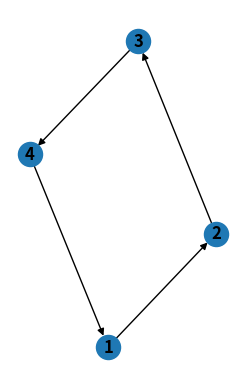
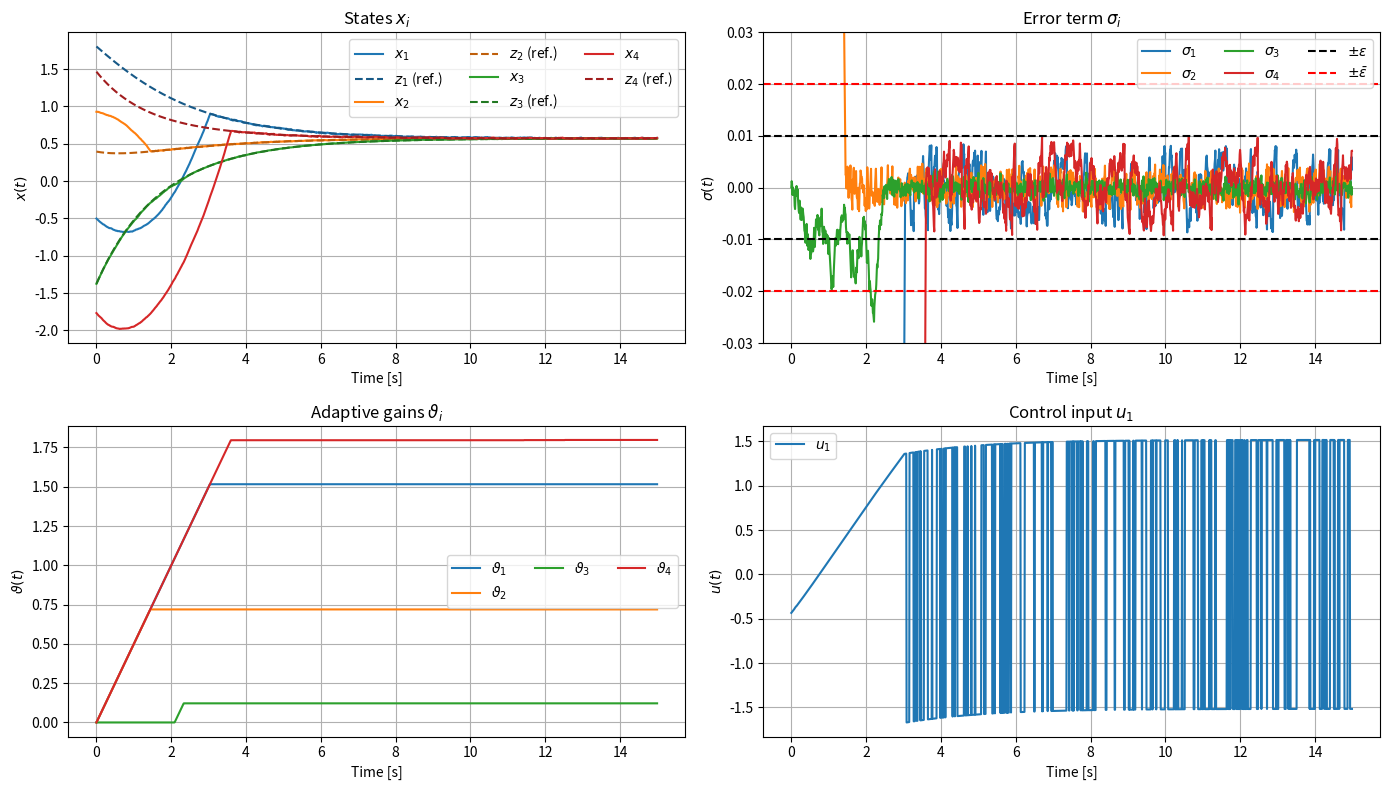
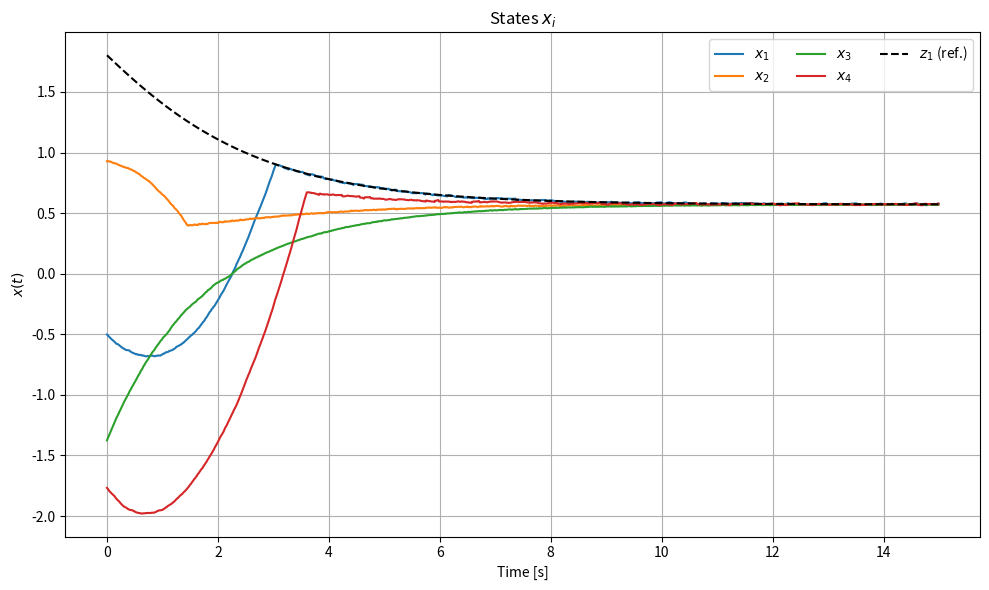
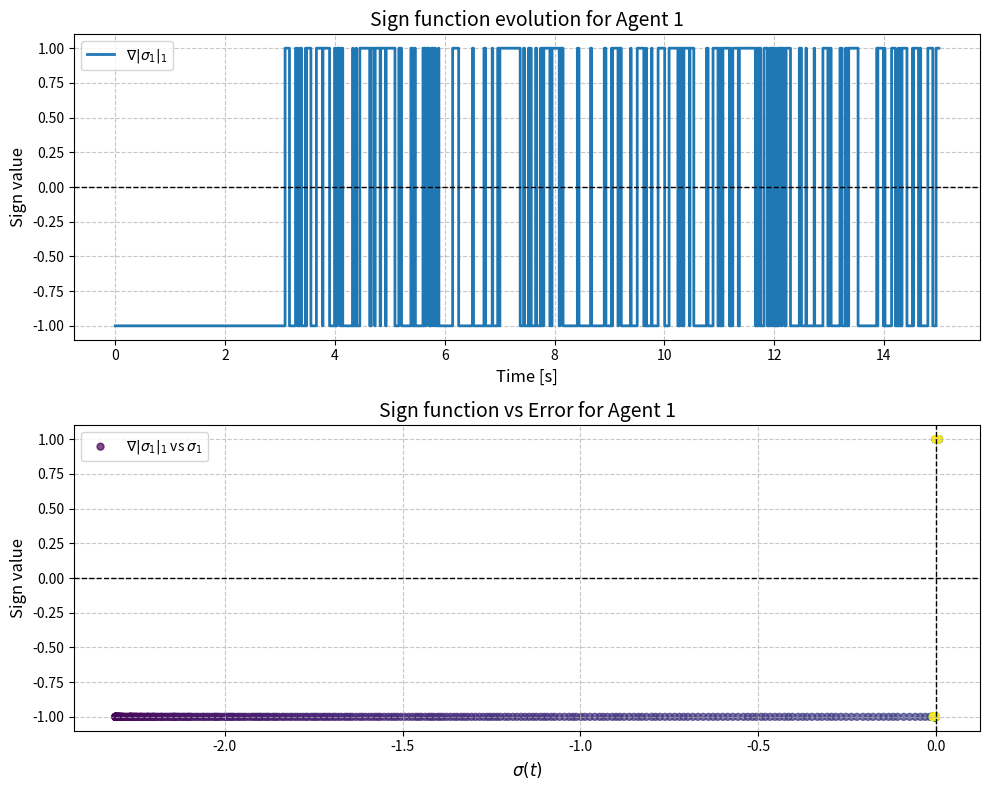
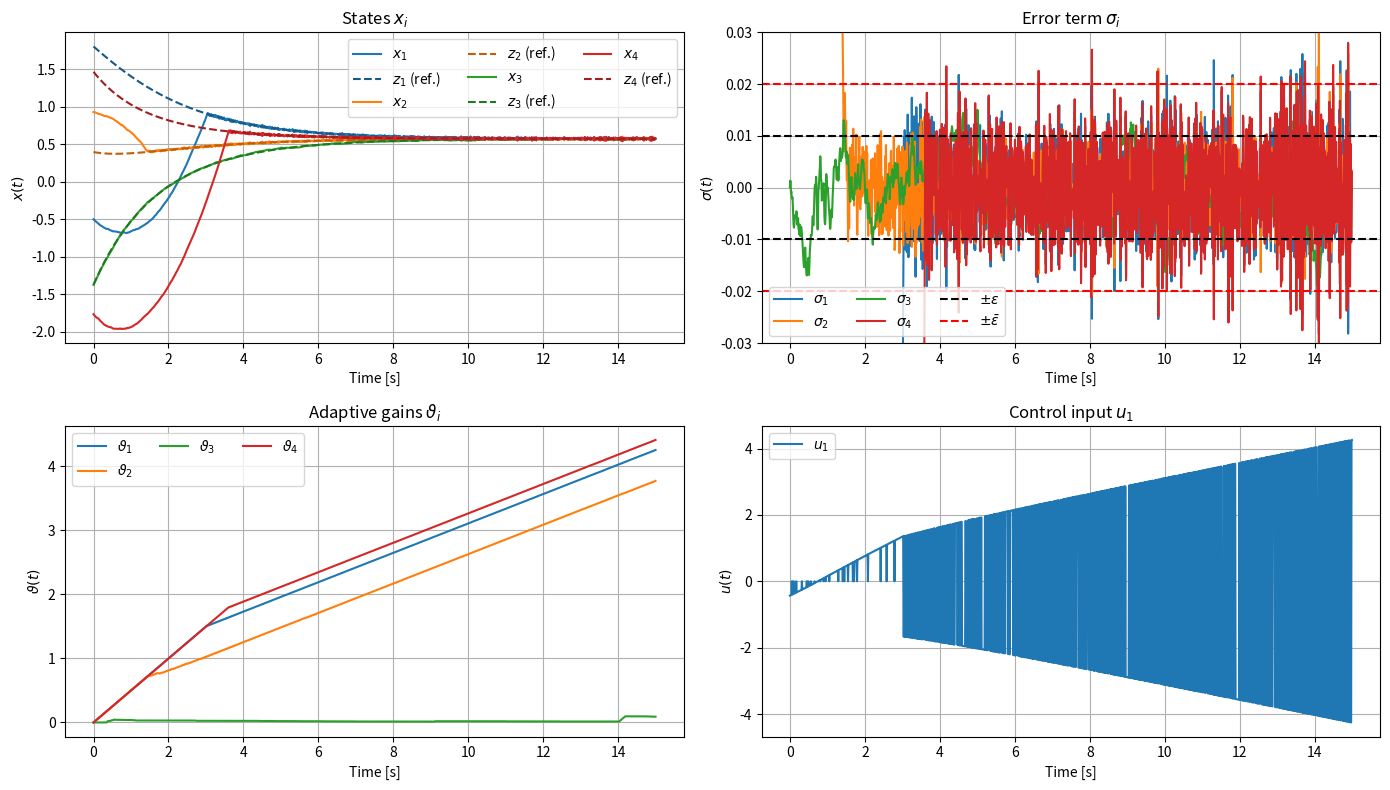
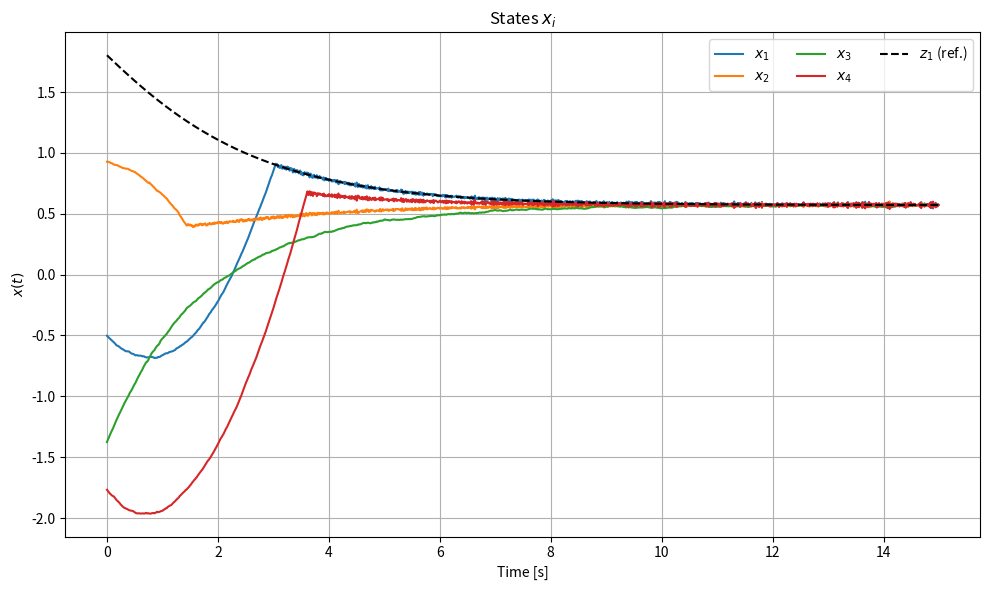
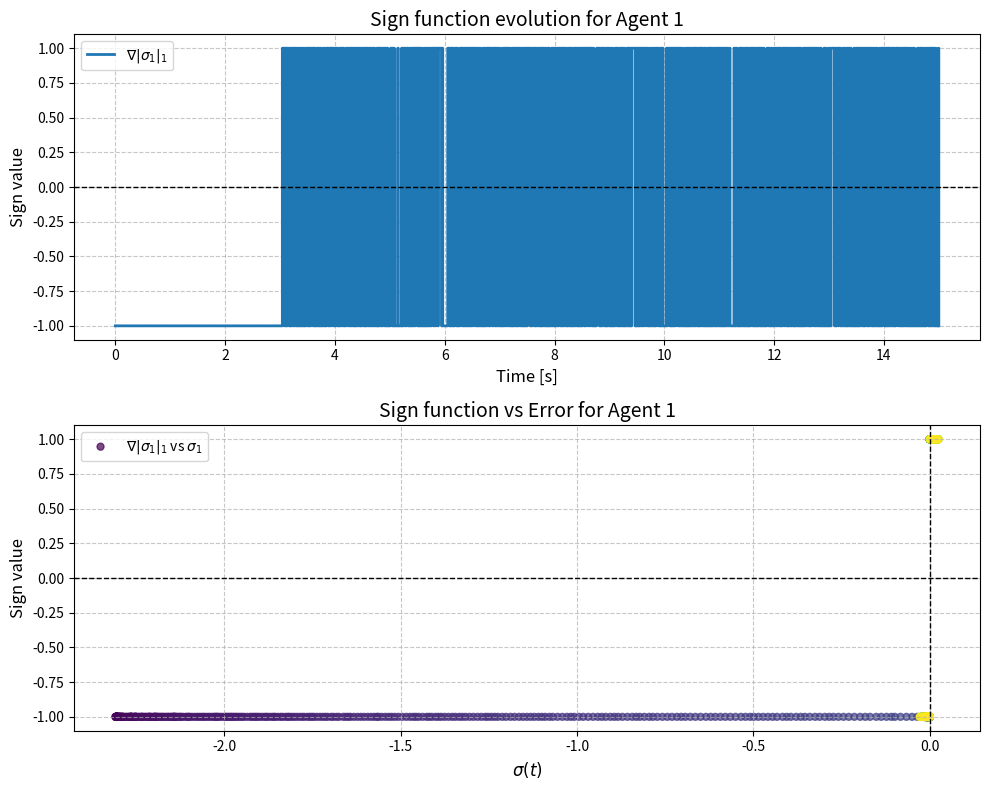

Generate these figures, in order, with matplotlib:
#%% Finite-Time Robust Adaptive Consensus (FTRAC) - LAPLACIAN
import numpy as np
import networkx as nx
import matplotlib.pyplot as plt
import matplotlib.colors as mcolors
from scipy.integrate import solve_ivp

def darken_color(color, amount=0.6):
    """
    Darkens a given matplotlib color.
    `amount` < 1 darkens the color, > 1 would lighten it.
    """
    try:
        c = mcolors.to_rgb(color)
        return tuple([amount * x for x in c])
    except:
        return color 

## Graph definition: 
np.random.seed(42)  # For reproducibility

NODES = {
    1: {'x0': np.random.uniform(-2,2), 'z0': np.random.uniform(-2,2), 'neighbors': [2]},
    2: {'x0': np.random.uniform(-2,2), 'z0': np.random.uniform(-2,2), 'neighbors': [3]},
    3: {'x0': np.random.uniform(-2,2), 'z0': np.random.uniform(-2,2), 'neighbors': [4]},
    4: {'x0': np.random.uniform(-2,2), 'z0': np.random.uniform(-2,2), 'neighbors': [1]},
}

G = nx.DiGraph()
for node, props in NODES.items():
    G.add_node(node, pos=(props['x0'], props['z0']))
    for neighbor in props['neighbors']:
        G.add_edge(node, neighbor)

print("Graph nodes:", G.nodes)
print("Graph edges:", G.edges)

## Plotting the graph:
subax1 = plt.subplot(121)
nx.draw(G, with_labels=True, font_weight='bold')
plt.show()

## Laplacian matrix: 
L = nx.linalg.directed_laplacian_matrix(G)
L = np.array(L)
print("Laplacian Matrix:\n", L) 

#% >>> System parameters: 
## Simulation:
T        = 15.0
dt       = 0.01
time     = np.arange(0, T, dt)
n_points = len(time)
n_agents = len(NODES)

## Adaptive gain: 
eta                   = 0.5    # adaptation gain
freeze_threshold_off  = 0.01   # error-threshold to freeze gain evolution ("δ" or "ε" in paper)
freeze_threshold_on   = 0.02   # error-threshold to re-activate gain evolution ("Δ" or "ε̄" in paper)
active                = np.zeros(n_agents)  # Initially, all agents are inactive

params = {
    "dt": dt,
    "n_points": n_points,
    "n_agents": n_agents,
    "eta": eta,
    "epsilon_off": freeze_threshold_off,
    "epsilon_on": freeze_threshold_on,
    "active": active,
}

## Disturbance: bounded known input
nu = np.random.uniform(-0.25, 0.25, (n_agents, n_points))  # uniformly distributed between -0.25 and 0.25

## Initial conditions:
init_conditions = {
    "x": np.array([NODES[i+1]['x0'] for i in range(n_agents)]),
    "z": np.array([NODES[i+1]['z0'] for i in range(n_agents)]),
    "vtheta": np.zeros(n_agents)  # Initial adaptive gains
}

#% >>> Plotting aux:
def plot_simulation_grid(t, x, z, vartheta, mv, n_agents, save_path=None, epsilon=(freeze_threshold_off, freeze_threshold_on)):
    """
    Plot x, z, vartheta, and u in a 2x2 grid.
    
    Parameters:
    - t: time vector
    - x, z, vartheta, mv: 2D arrays of shape (n_agents, n_points)
    - n_agents: number of agents
    - save_path: path to save figure (optional)
    """
    # Trim last time step (if necessary)
    t = t[:-1]
    x = x[:,:-1]
    z = z[:,:-1]
    sigma = x - z
    vartheta = vartheta[:,:-1]
    mv = mv[:,:-1]

    fig, axs = plt.subplots(2, 2, figsize=(14, 8))
    
    # --- Top-left: x_i ---
    colors = plt.cm.tab10.colors  

    for i in range(n_agents):
        base_color = colors[i % len(colors)]
        ref_color = darken_color(base_color, amount=0.75)  

        axs[0,0].plot(t, x[i,:], color=base_color, linestyle='-', label=f'$x_{{{i+1}}}$')
        axs[0,0].plot(t, z[i,:], color=ref_color, linestyle='--', label=f'$z_{{{i+1}}}$ (ref.)')
    
    axs[0,0].set_title('States $x_i$')
    axs[0,0].set_xlabel('Time [s]')
    axs[0,0].set_ylabel('$x(t)$')
    axs[0,0].legend(ncol=3)
    axs[0,0].grid(True)  # uniformly distributed between -0.25 and 0.25
    
    # --- Top-right: sigma_i ---
    for i in range(n_agents):
        axs[0,1].plot(t, sigma[i,:], label=f'$\\sigma_{i+1}$')
    axs[0,1].axhline(epsilon[0], color='k', linestyle='--', label='$\\pm \\epsilon$')
    axs[0,1].axhline(-epsilon[0], color='k', linestyle='--')
    axs[0,1].axhline(epsilon[1], color='r', linestyle='--', label='$\\pm \\bar{\\epsilon}$')
    axs[0,1].axhline(-epsilon[1], color='r', linestyle='--')
    axs[0,1].set_ylim([-(epsilon[1] * 1.5), (epsilon[1] * 1.5)])
    axs[0,1].set_title('Error term $\\sigma_i$')
    axs[0,1].set_xlabel('Time [s]')
    axs[0,1].set_ylabel('$\\sigma(t)$')
    axs[0,1].legend(ncol=3)
    axs[0,1].grid(True)
    
    # --- Bottom-left: vartheta_i ---
    for i in range(n_agents):
        axs[1,0].plot(t, vartheta[i,:], label=f'$\\vartheta_{i+1}$')
    axs[1,0].set_title('Adaptive gains $\\vartheta_i$')
    axs[1,0].set_xlabel('Time [s]')
    axs[1,0].set_ylabel('$\\vartheta(t)$')
    axs[1,0].legend(ncol=3)
    axs[1,0].grid(True)
    
    # --- Bottom-right: control u (example: first agent) ---
    axs[1,1].plot(t, mv[0,:], label='$u_1$')
    axs[1,1].set_title('Control input $u_1$')
    axs[1,1].set_xlabel('Time [s]')
    axs[1,1].set_ylabel('$u(t)$')
    axs[1,1].legend()
    axs[1,1].grid(True)
    
    plt.tight_layout()
    
    if save_path:
        plt.savefig(save_path)
        print(f"Figure saved to {save_path}")
    plt.show()

def plot_states(t, x, z, n_agents, save_path=None, ref_state_num=1):
    """
    Plot x and z states for all agents.
    
    Parameters:
    - t: time vector
    - x, z: 2D arrays of shape (n_agents, n_points)
    - n_agents: number of agents
    - save_path: path to save figure (optional)
    """
    # Trim last time step (if necessary)
    t = t[:-1]
    x = x[:,:-1]
    z = z[ref_state_num-1,:-1]

    fig, ax = plt.subplots(figsize=(10, 6))
    for i in range(n_agents):
        ax.plot(t, x[i,:], linestyle='-', label=f'$x_{{{i+1}}}$')
    ax.plot(t, z, '--k', label=f'$z_{{{ref_state_num}}}$ (ref.)')
    ax.set_title('States $x_i$')
    ax.set_xlabel('Time [s]')
    ax.set_ylabel('$x(t)$')
    ax.legend(ncol=3)
    ax.grid(True)
    
    plt.tight_layout()
    
    if save_path:
        plt.savefig(save_path)
        print(f"Figure saved to {save_path}")
    plt.show()

def plot_sign_function(t, x, z, agent=1):
    sigma = x - z
    grad = np.sign(sigma)

    fig, axs = plt.subplots(2, 1, figsize=(10, 8))

    # --- Top plot: grad vs time ---
    axs[0].step(t, grad[agent-1, :], lw=2, where='post',
                label=rf'$\nabla |\sigma_{{{agent}}}|_1$')
    axs[0].axhline(0, color='k', linestyle='--', linewidth=1)
    axs[0].set_title(f'Sign function evolution for Agent {agent}', fontsize=14)
    axs[0].set_xlabel('Time [s]', fontsize=12)
    axs[0].set_ylabel('Sign value', fontsize=12)
    axs[0].legend()
    axs[0].grid(True, linestyle='--', alpha=0.7)

    # --- Bottom plot: grad vs sigma ---
    axs[1].scatter(sigma[agent-1, :], grad[agent-1, :],
                   c=t, cmap='viridis', s=25, alpha=0.7,
                   label=rf'$\nabla |\sigma_{{{agent}}}|_1$ vs $\sigma_{{{agent}}}$')
    axs[1].axhline(0, color='k', linestyle='--', linewidth=1)
    axs[1].axvline(0, color='k', linestyle='--', linewidth=1)
    axs[1].set_title(f'Sign function vs Error for Agent {agent}', fontsize=14)
    axs[1].set_xlabel(r'$\sigma(t)$', fontsize=12)
    axs[1].set_ylabel('Sign value', fontsize=12)
    axs[1].legend()
    axs[1].grid(True, linestyle='--', alpha=0.7)

    plt.tight_layout()
    plt.show()
              
#%% Dynamics:
def dynamics(t, y, n_agents, nu, mv, params): 
    dydt = np.zeros_like(y)

    x = y[:n_agents]
    z = y[n_agents:2*n_agents]
    vtheta = y[2*n_agents:3*n_agents]

    v = -L @ z
    g = v
    dzdt = g

    sigma = x - z
    grad = np.sign(sigma)

    dvtheta = np.zeros(n_agents)
    for i in range(n_agents):
        if params["active"][i] == 0: 
            if np.abs(sigma[i]) > params["epsilon_on"]:
                params["active"][i] = 1
                dvtheta[i] = params["eta"] * 1.0
            else: 
                dvtheta[i] = 0.0

        else:
            if np.abs(sigma[i]) <= params["epsilon_off"]:
                params["active"][i] = 0
                dvtheta[i] = 0.0
            else:
                dvtheta[i] = params["eta"] * 1.0
    
    dvthdt = dvtheta
    u = g - vtheta * grad

    k = int(t / params["dt"])
    if k < params["n_points"]:
        mv[:,k] = u

    dxdt = u + nu 

    dydt[:n_agents] = dxdt
    dydt[n_agents:2*n_agents] = dzdt
    dydt[2*n_agents:3*n_agents] = dvthdt

    return dydt


def rk4_step(f, t, y, dt, *args):
    """
    One step of fixed-step RK4 integration.

    f : function(t, y, *args) -> dydt
    t : current time
    y : current state vector
    dt: time step
    *args: extra arguments passed to f
    """
    k1 = f(t, y, *args)
    k2 = f(t + dt/2, y + dt/2 * k1, *args)
    k3 = f(t + dt/2, y + dt/2 * k2, *args)
    k4 = f(t + dt,   y + dt   * k3, *args)
    return y + (dt/6) * (k1 + 2*k2 + 2*k3 + k4)

#%% Simulation: RK4 integration
def simulate_dynamics(params, init_conditions):
    # Preallocate variables: states, manipulated variables and derivatives
    n_points = params["n_points"]
    n_agents = params["n_agents"]
    dt = params["dt"]

    x = np.zeros(shape=(n_agents, n_points))
    z = np.zeros(shape=(n_agents, n_points))
    vtheta = np.zeros(shape=(n_agents, n_points))
    mv = np.zeros(shape=(n_agents, n_points))
    y = np.concatenate(
        [init_conditions["x"], init_conditions["z"], init_conditions["vtheta"]]
    )

    t = 0.0
    for k in range(n_points):

        x[:, k] = y[:n_agents]
        z[:, k] = y[n_agents:2*n_agents]
        vtheta[:, k] = y[2*n_agents:3*n_agents]
        y = rk4_step(dynamics, t, y, dt, n_agents, nu[:, k], mv, params)

        t += dt
    return x, z, vtheta, mv

x, z, vtheta, mv = simulate_dynamics(params, init_conditions)
t = np.linspace(0, T, n_points)
plot_simulation_grid(t, x, z, vtheta, mv, n_agents)
plot_states(t, x, z, n_agents, ref_state_num=1)
plot_sign_function(t, x, z, agent=1)

#%% Simulation: solve_ivp integration
def simulate_dynamics_solve_ivp(params, init_conditions):
    n_agents = params["n_agents"]
    n_points = params["n_points"]
    dt = params["dt"]
    t_span = (0, params["dt"] * (n_points - 1))
    t_eval = np.linspace(t_span[0], t_span[1], n_points)

    y0 = np.concatenate(
        [init_conditions["x"], init_conditions["z"], init_conditions["vtheta"]]
    )

    mv = np.zeros(shape=(n_agents, n_points))

    def dyn(t, y):
        return dynamics(t, y, n_agents, nu[:, int(t/dt)], mv, params)

    sol = solve_ivp(dyn, t_span, y0, t_eval=t_eval, method='RK45')

    x = sol.y[:n_agents, :]
    z = sol.y[n_agents:2*n_agents, :]
    vtheta = sol.y[2*n_agents:3*n_agents, :]

    return x, z, vtheta, mv

x, z, vtheta, mv = simulate_dynamics_solve_ivp(params, init_conditions)
t = np.linspace(0, T, n_points)
plot_simulation_grid(t, x, z, vtheta, mv, n_agents)
plot_states(t, x, z, n_agents, ref_state_num=1)
plot_sign_function(t, x, z, agent=1)
